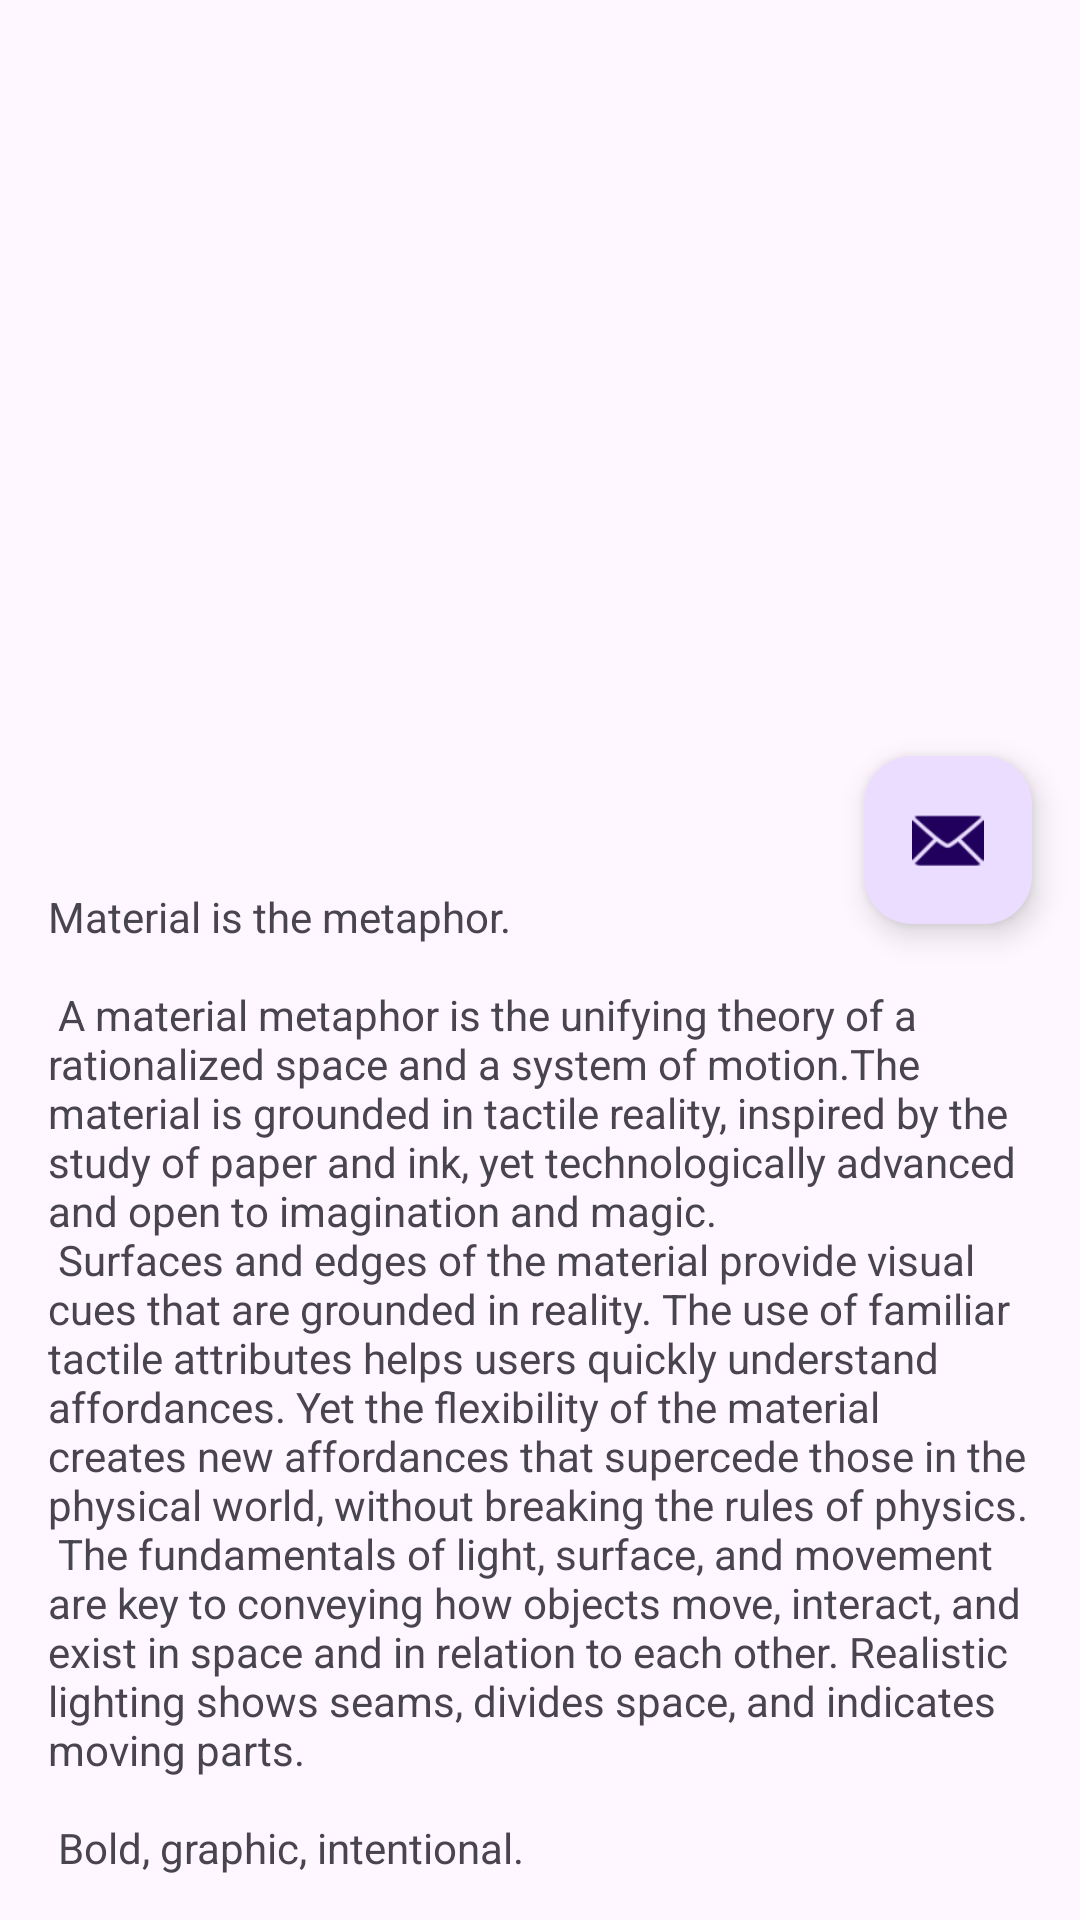

Here is an Android app screen rendered from its layout file. Give the layout XML and the strings, colors and styles it references.
<!-- AndroidManifest.xml: application theme AppTheme -->
<!-- res/layout/activity_collapsing_toolbar.xml -->
<?xml version="1.0" encoding="utf-8"?>
<androidx.coordinatorlayout.widget.CoordinatorLayout
    xmlns:android="http://schemas.android.com/apk/res/android"
    xmlns:app="http://schemas.android.com/apk/res-auto"
    xmlns:tools="http://schemas.android.com/tools"
    android:layout_width="match_parent"
    android:layout_height="match_parent"
    android:fitsSystemWindows="true"
    tools:context="com.yechaoa.materialdesign.activity.CollapsingToolbarActivity">

    <com.google.android.material.appbar.AppBarLayout
        android:id="@+id/app_bar"
        android:layout_width="match_parent"
        android:layout_height="@dimen/app_bar_height"
        android:fitsSystemWindows="true"
        android:theme="@style/AppTheme.AppBarOverlay">

        <com.google.android.material.appbar.CollapsingToolbarLayout
            android:id="@+id/toolbar_layout"
            android:layout_width="match_parent"
            android:layout_height="match_parent"
            android:fitsSystemWindows="true"
            app:contentScrim="?attr/colorPrimary"
            app:layout_scrollFlags="scroll|exitUntilCollapsed"
            app:toolbarId="@+id/toolbar">

            

            <androidx.appcompat.widget.Toolbar
                android:id="@+id/toolbar"
                android:layout_width="match_parent"
                android:layout_height="?attr/actionBarSize"
                app:layout_collapseMode="pin"
                app:popupTheme="@style/AppTheme.PopupOverlay"/>

            

        </com.google.android.material.appbar.CollapsingToolbarLayout>

    </com.google.android.material.appbar.AppBarLayout>

    <include layout="@layout/content_scrolling"/>

    <com.google.android.material.floatingactionbutton.FloatingActionButton
        android:id="@+id/fab"
        android:layout_width="wrap_content"
        android:layout_height="wrap_content"
        android:layout_margin="@dimen/fab_margin"
        app:layout_anchor="@id/app_bar"
        app:layout_anchorGravity="bottom|end"
        app:srcCompat="@android:drawable/ic_dialog_email"
        android:contentDescription="@string/floating_action_button" />

</androidx.coordinatorlayout.widget.CoordinatorLayout>
<!-- res/layout/content_scrolling.xml (included above) -->
<?xml version="1.0" encoding="utf-8"?>
<androidx.core.widget.NestedScrollView
    xmlns:android="http://schemas.android.com/apk/res/android"
    xmlns:app="http://schemas.android.com/apk/res-auto"
    xmlns:tools="http://schemas.android.com/tools"
    android:layout_width="match_parent"
    android:layout_height="match_parent"
    app:layout_behavior="@string/appbar_scrolling_view_behavior"
    tools:context="com.yechaoa.materialdesign.activity.CollapsingToolbarActivity"
    tools:showIn="@layout/activity_collapsing_toolbar">

    

    <TextView
        android:layout_width="wrap_content"
        android:layout_height="wrap_content"
        android:layout_margin="@dimen/text_margin"
        android:text="@string/large_text"/>

</androidx.core.widget.NestedScrollView>
<!-- resources referenced by this layout -->
<resources>
  <dimen name="app_bar_height">280dp</dimen>
  <dimen name="fab_margin">16dp</dimen>
  <dimen name="text_margin">16dp</dimen>
  <string name="floating_action_button">FloatingActionButton</string>
  <color name="colorPrimary">#03A9F4</color>
  <color name="colorPrimaryDark">#0288D1</color>
  <color name="colorAccent">#03A9F4</color>
</resources>
